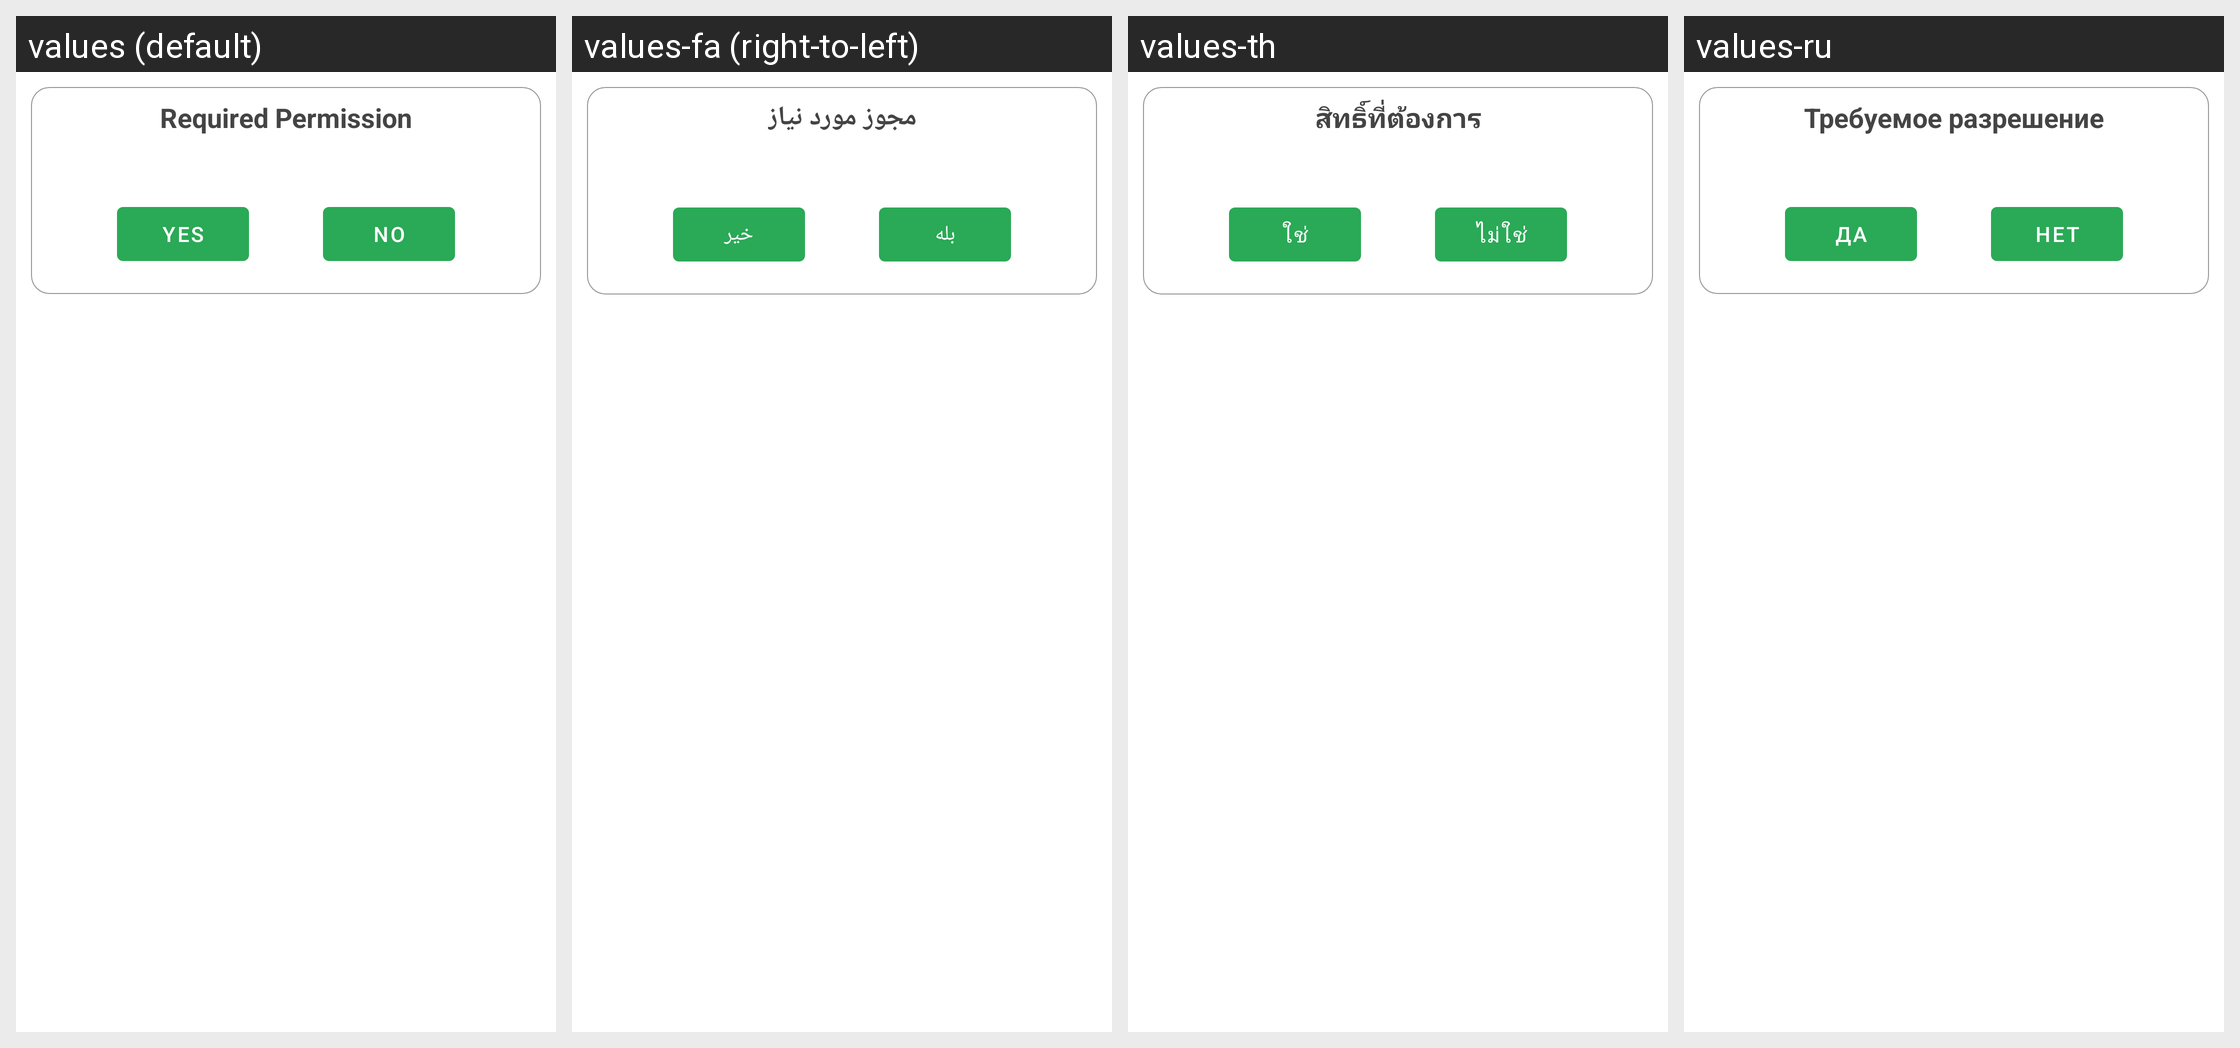

This grid shows one Android layout under several languages. Give, for every string resource on the screen, its name, the default text and each shown locale's text.
Android screen res/layout/folder_dialog_permission_layout.xml rendered under 4 locales, left to right: values (default), values-fa (right-to-left), values-th, values-ru. Device: Nexus 5 (rendered at 1080×1920; each locale shown at half size, 540×960, under a caption strip naming it); theme AppTheme.
Other locales in the repository, not shown: values-ar, values-de, values-es, values-fr, values-in, values-it, values-ja, values-ko, values-nl, values-no, values-pt, values-sv, values-vi, values-zh.
Strings drawn on this screen, with the default value and each locale's value (text and hints the layout hard-codes, and strings that could not be matched under every locale, appear in the picture but are not listed):

required_permission
  values: Required Permission
  values-fa: مجوز مورد نیاز
  values-th: สิทธิ์ที่ต้องการ
  values-ru: Требуемое разрешение

yes
  values: Yes
  values-fa: بله
  values-th: ใช่
  values-ru: Да

no
  values: No
  values-fa: خیر
  values-th: ไม่ใช่
  values-ru: Нет
